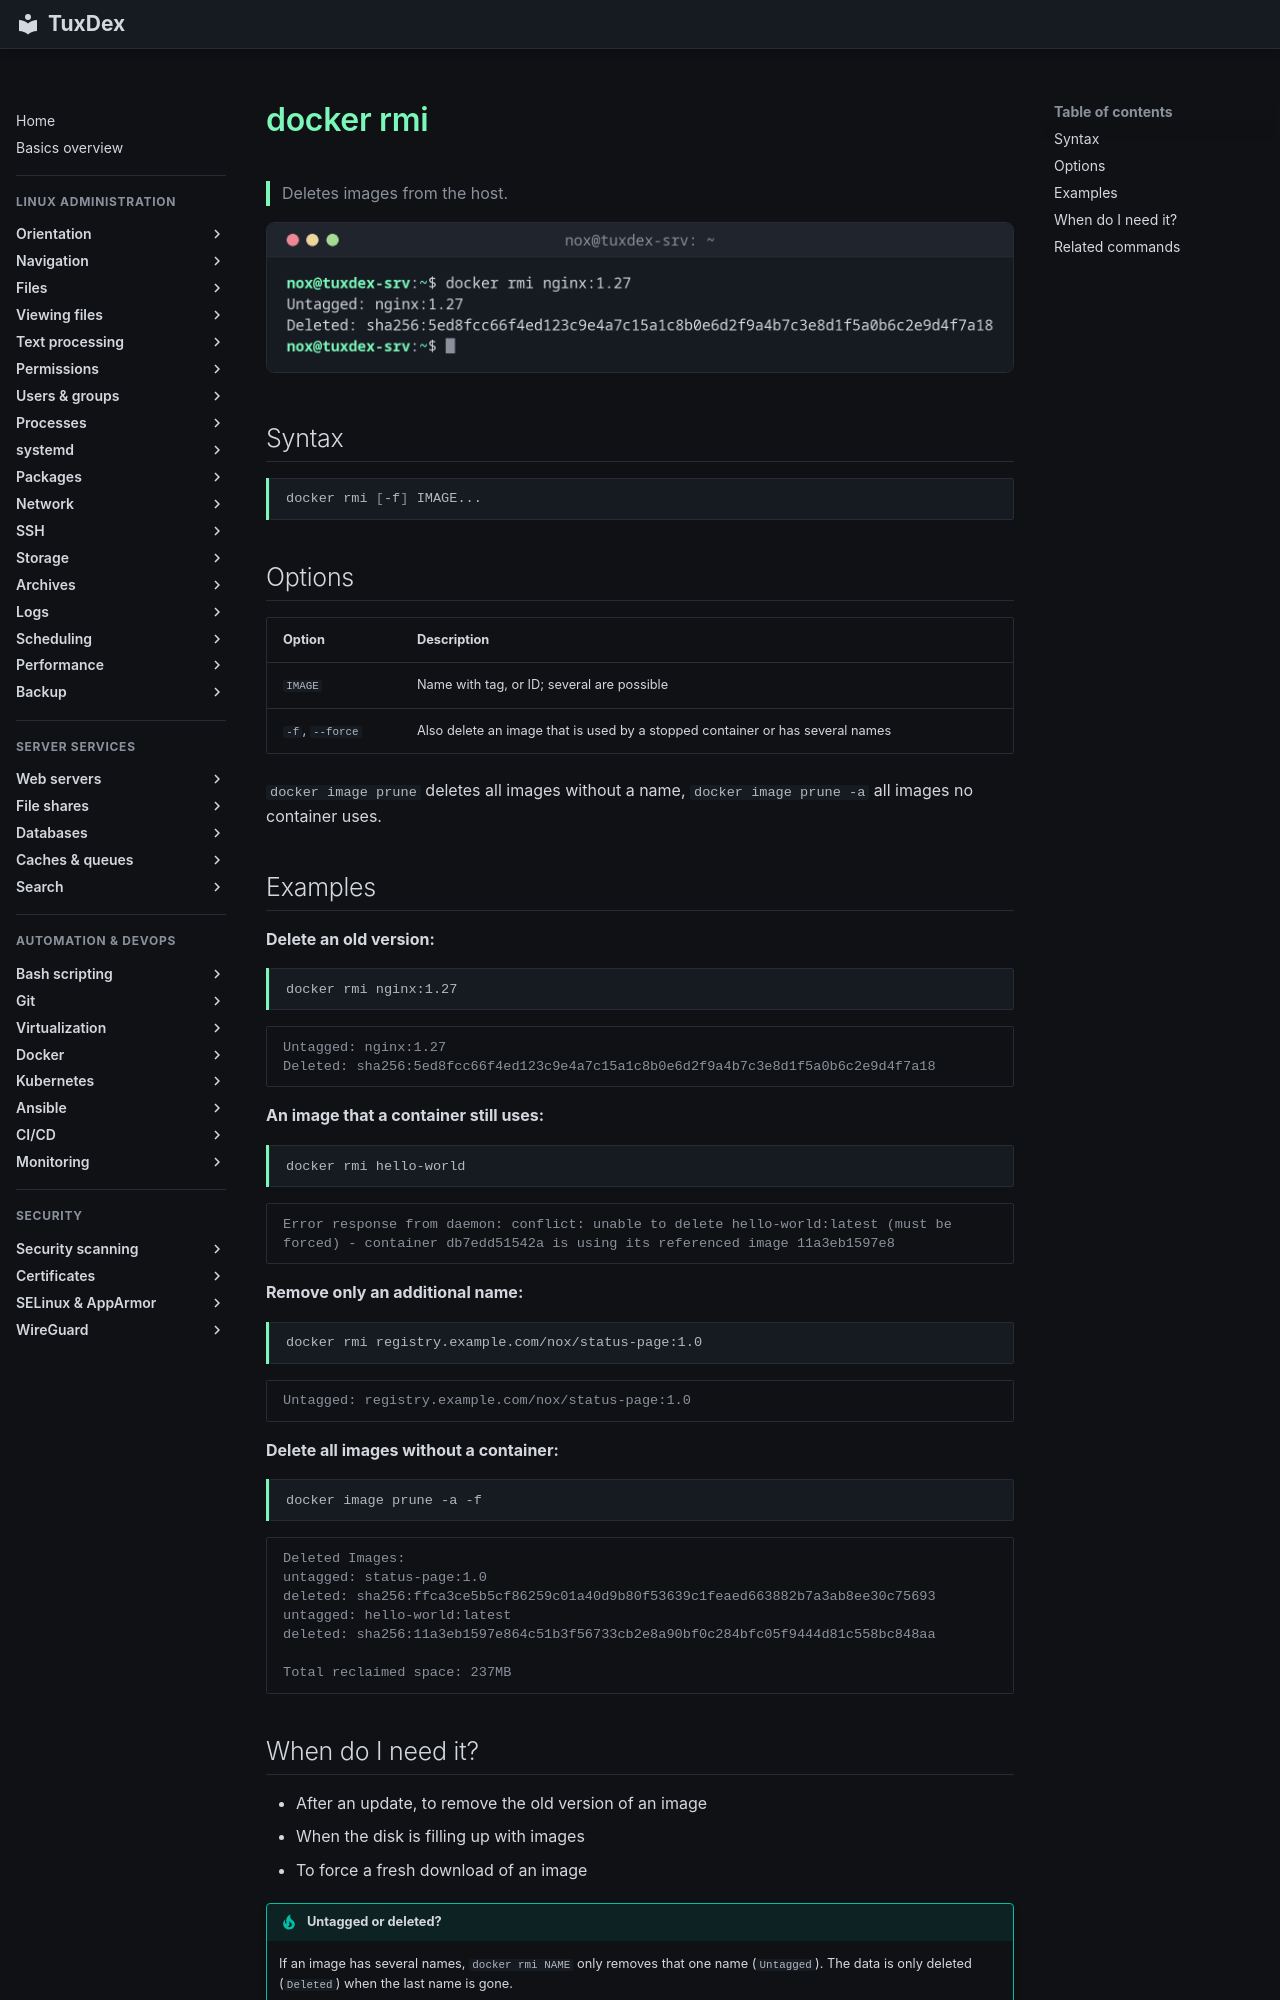

repository: Noxisan/tuxcodex · page: 19-docker/docker-rmi.en/index.html · generator: mkdocs

# docker rmi

> Deletes images from the host.

![docker-rmi output](../assets/screenshots/19-docker/docker-rmi.png)

## Syntax

```bash
docker rmi [-f] IMAGE...
```

## Options

| Option | Description |
|--------|-------------|
| `IMAGE` | Name with tag, or ID; several are possible |
| `-f`, `--force` | Also delete an image that is used by a stopped container or has several names |

`docker image prune` deletes all images without a name, `docker image prune -a` all images no container uses.

## Examples

**Delete an old version:**

```bash
docker rmi nginx:1.27
```

```text
Untagged: nginx:1.27
Deleted: sha256:5ed8fcc66f4ed123c9e4a7c15a1c8b0e6d2f9a4b7c3e8d1f5a0b6c2e9d4f7a18
```

**An image that a container still uses:**

```bash
docker rmi hello-world
```

```text
Error response from daemon: conflict: unable to delete hello-world:latest (must be forced) - container db7edd51542a is using its referenced image 11a3eb1597e8
```

**Remove only an additional name:**

```bash
docker rmi registry.example.com/nox/status-page:1.0
```

```text
Untagged: registry.example.com/nox/status-page:1.0
```

**Delete all images without a container:**

```bash
docker image prune -a -f
```

```text
Deleted Images:
untagged: status-page:1.0
deleted: sha256:ffca3ce5b5cf86259c01a40d9b80f53639c1feaed663882b7a3ab8ee30c75693
untagged: hello-world:latest
deleted: sha256:11a3eb1597e864c51b3f56733cb2e8a90bf0c284bfc05f9444d81c558bc848aa

Total reclaimed space: 237MB
```
